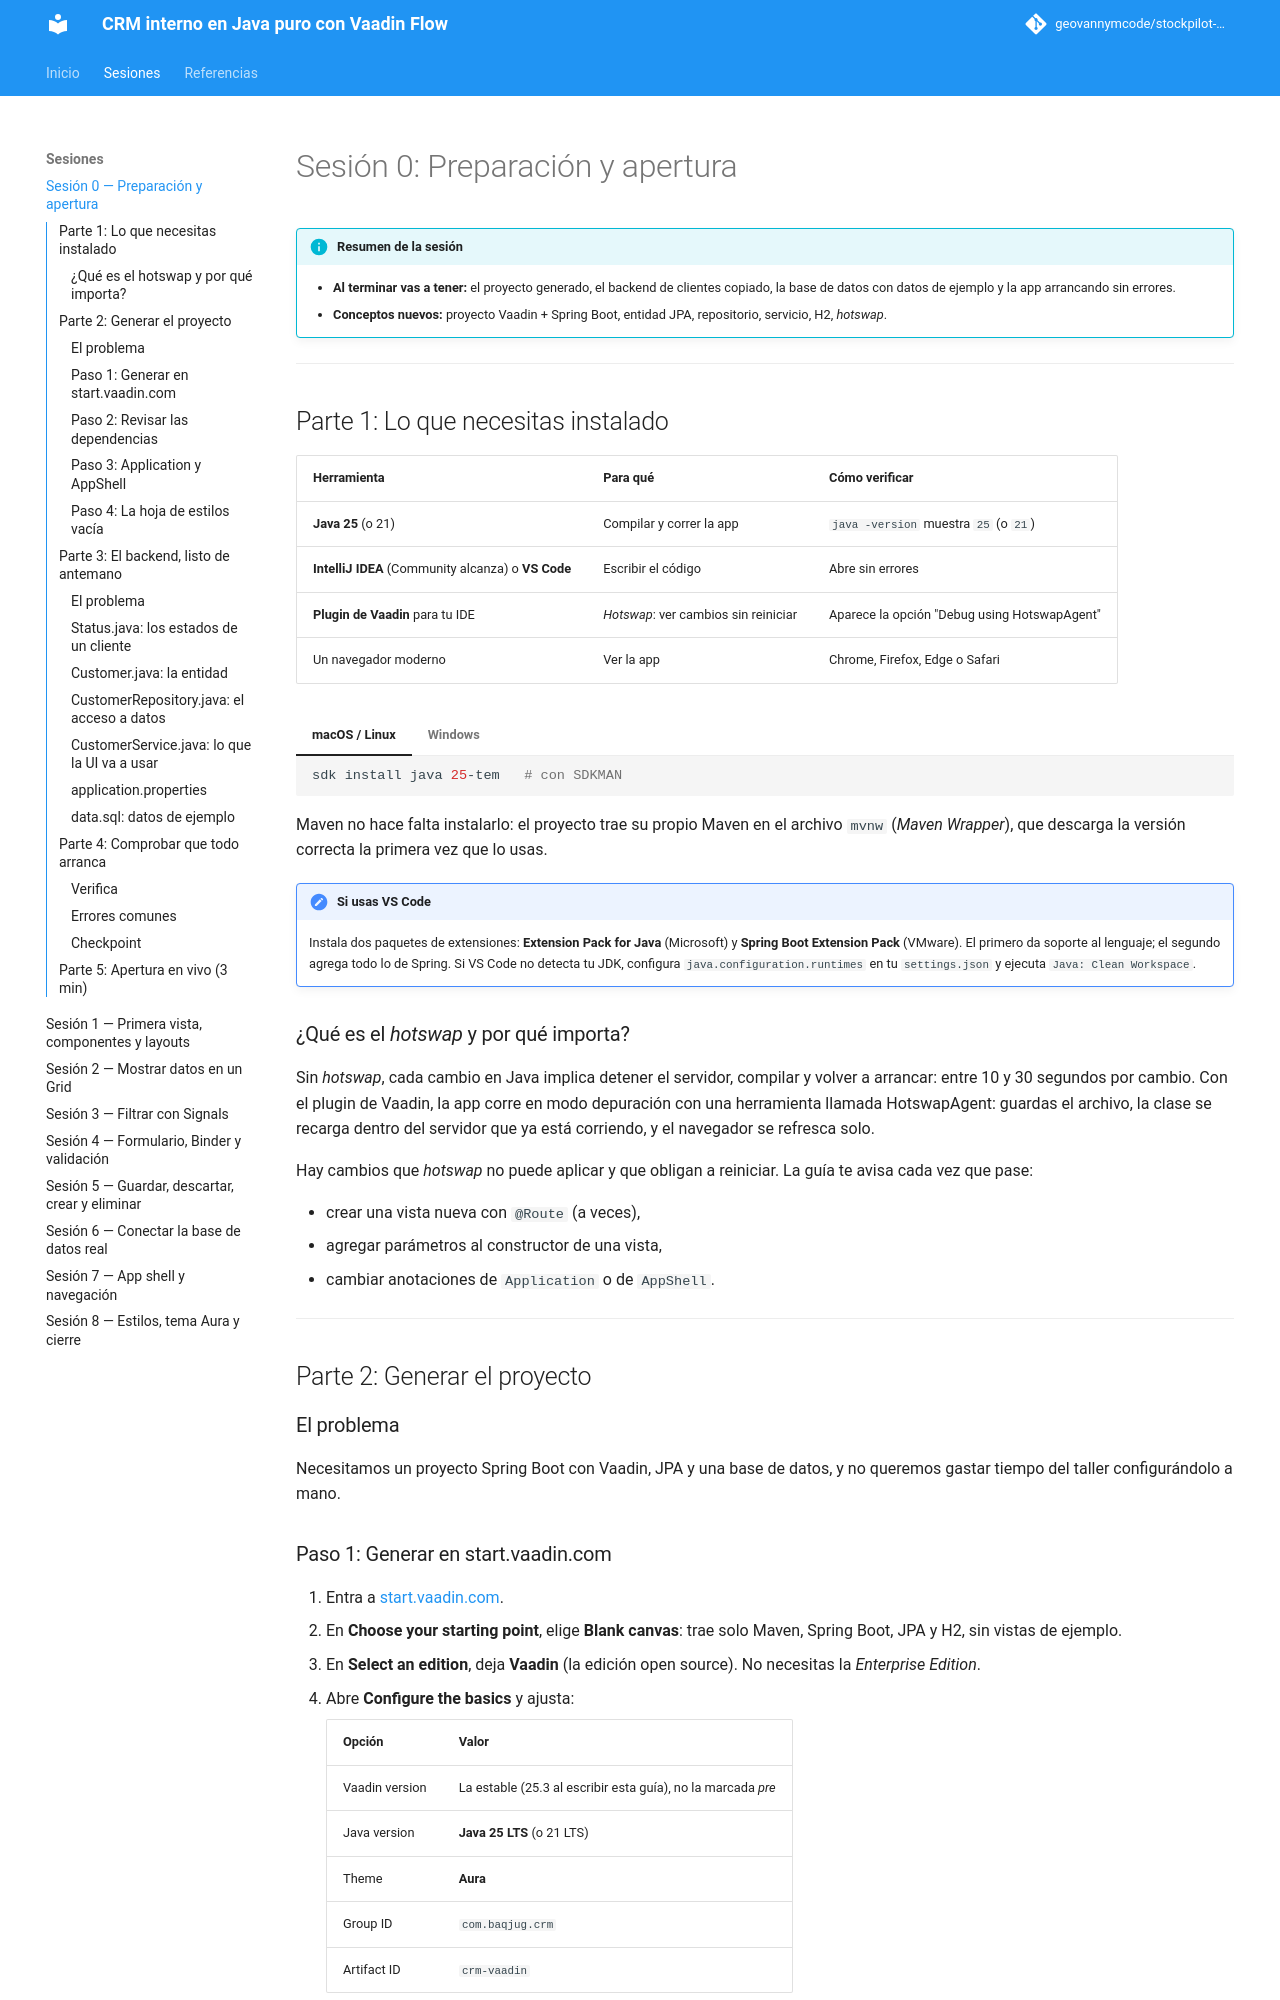

repository: geovannymcode/crm-vaadin-baqjug · page: sesion_0/index.html · generator: mkdocs

# Sesión 0: Preparación y apertura

!!! info "Resumen de la sesión"
    - **Al terminar vas a tener:** el proyecto generado, el backend de
      clientes copiado, la base de datos con datos de ejemplo y la app
      arrancando sin errores.
    - **Conceptos nuevos:** proyecto Vaadin + Spring Boot, entidad JPA,
      repositorio, servicio, H2, *hotswap*.

---

## Parte 1: Lo que necesitas instalado

| Herramienta | Para qué | Cómo verificar |
|-------------|----------|----------------|
| **Java 25** (o 21) | Compilar y correr la app | `java -version` muestra `25` (o `21`) |
| **IntelliJ IDEA** (Community alcanza) o **VS Code** | Escribir el código | Abre sin errores |
| **Plugin de Vaadin** para tu IDE | *Hotswap*: ver cambios sin reiniciar | Aparece la opción "Debug using HotswapAgent" |
| Un navegador moderno | Ver la app | Chrome, Firefox, Edge o Safari |

=== "macOS / Linux"

    ```bash
    sdk install java 25-tem   # con SDKMAN
    ```

=== "Windows"

    ```powershell
    winget install EclipseAdoptium.Temurin.25.JDK
    ```

Maven no hace falta instalarlo: el proyecto trae su propio Maven en el
archivo `mvnw` (*Maven Wrapper*), que descarga la versión correcta la
primera vez que lo usas.

!!! note "Si usas VS Code"
    Instala dos paquetes de extensiones: **Extension Pack for Java**
    (Microsoft) y **Spring Boot Extension Pack** (VMware). El primero da
    soporte al lenguaje; el segundo agrega todo lo de Spring. Si VS Code
    no detecta tu JDK, configura `java.configuration.runtimes` en tu
    `settings.json` y ejecuta `Java: Clean Workspace`.

### ¿Qué es el *hotswap* y por qué importa?

Sin *hotswap*, cada cambio en Java implica detener el servidor, compilar
y volver a arrancar: entre 10 y 30 segundos por cambio. Con el plugin de
Vaadin, la app corre en modo depuración con una herramienta llamada
HotswapAgent: guardas el archivo, la clase se recarga dentro del servidor
que ya está corriendo, y el navegador se refresca solo.

Hay cambios que *hotswap* no puede aplicar y que obligan a reiniciar.
La guía te avisa cada vez que pase:

- crear una vista nueva con `@Route` (a veces),
- agregar parámetros al constructor de una vista,
- cambiar anotaciones de `Application` o de `AppShell`.

---

## Parte 2: Generar el proyecto

### El problema

Necesitamos un proyecto Spring Boot con Vaadin, JPA y una base de datos,
y no queremos gastar tiempo del taller configurándolo a mano.
